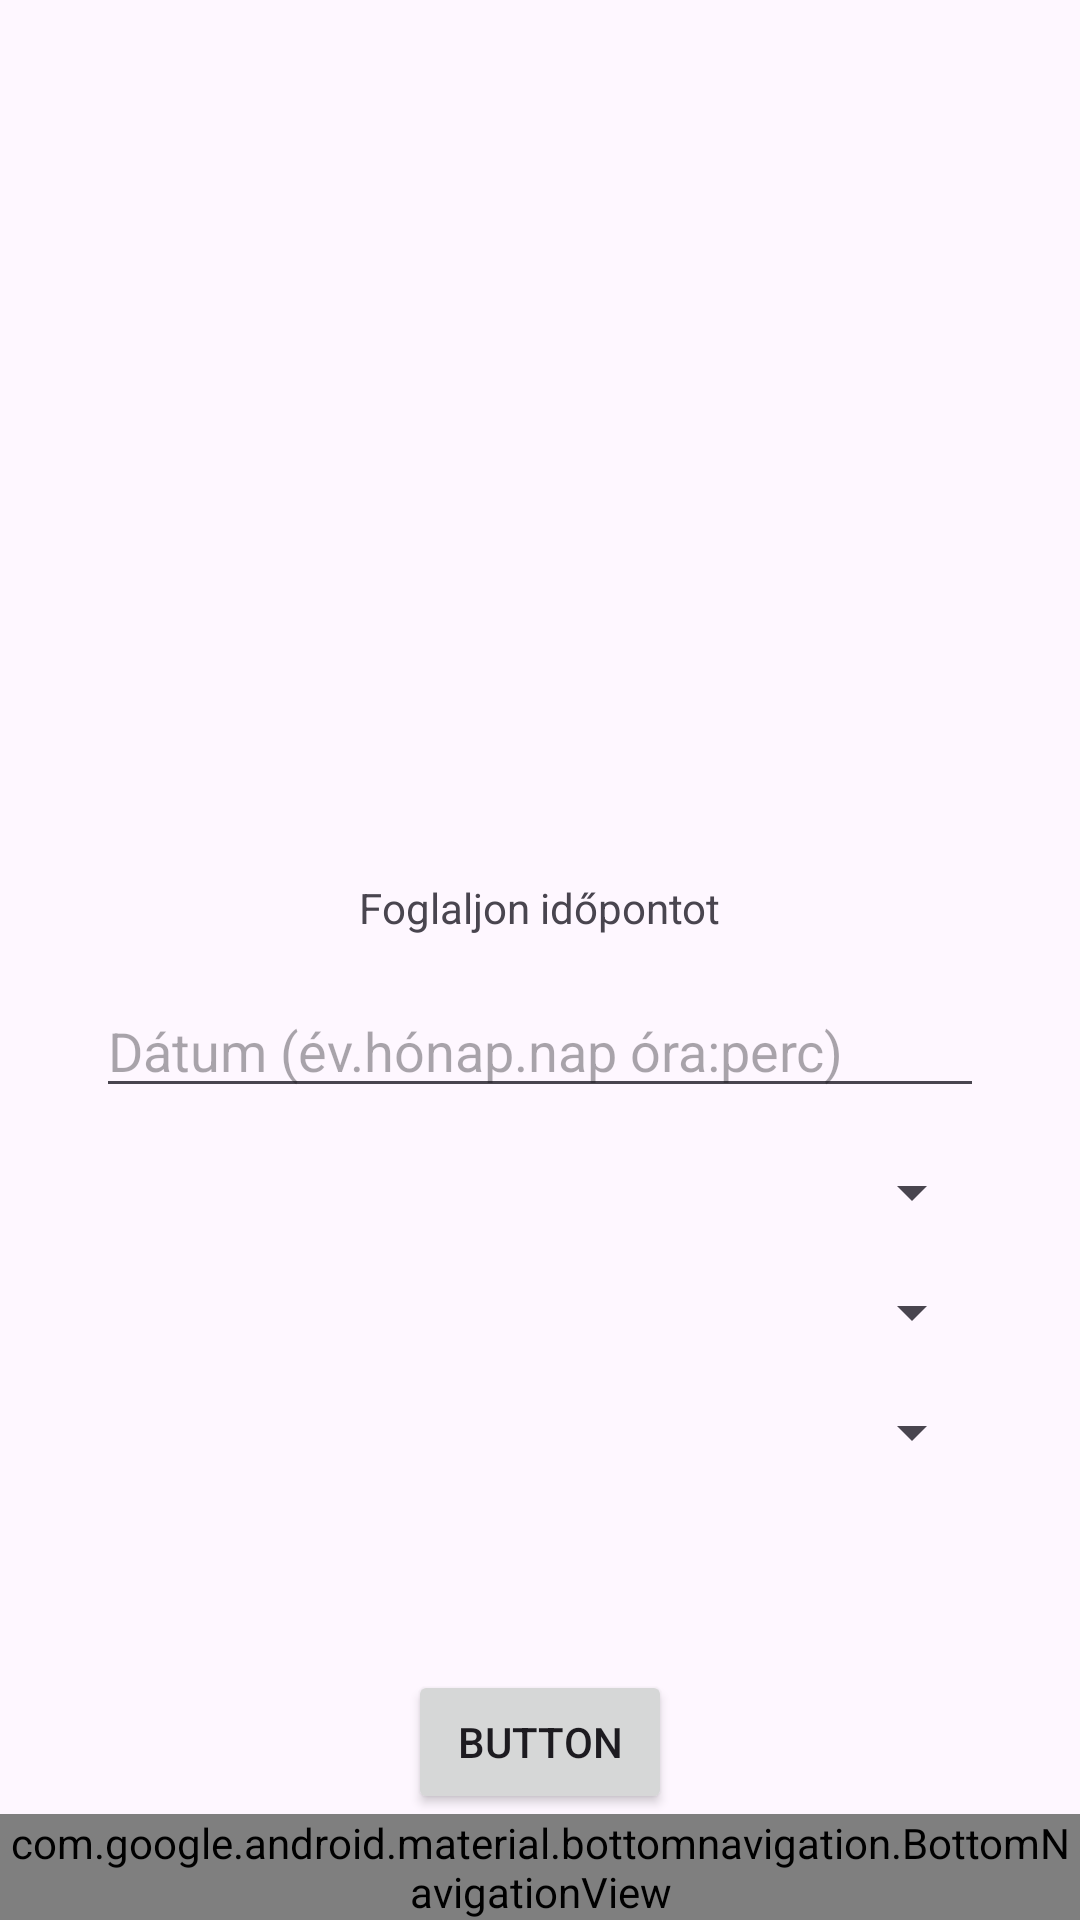

This screen was rendered from an Android layout file. Write that file and the resources it references.
<!-- AndroidManifest.xml: application theme Theme.Idopontfoglalo -->
<!-- res/layout/activity_appointment.xml -->
<?xml version="1.0" encoding="utf-8"?>
<androidx.constraintlayout.widget.ConstraintLayout xmlns:android="http://schemas.android.com/apk/res/android"
    xmlns:app="http://schemas.android.com/apk/res-auto"
    xmlns:tools="http://schemas.android.com/tools"
    android:layout_width="match_parent"
    android:layout_height="match_parent"
    tools:context=".AppointmentActivity">


    <com.google.android.material.bottomnavigation.BottomNavigationView
        android:id="@+id/bottomNavigation"
        android:layout_width="match_parent"
        android:layout_height="wrap_content"
        app:layout_constraintBottom_toBottomOf="parent"
        app:menu="@menu/menu"
        tools:layout_editor_absoluteX="-28dp" />

    <TextView
        android:id="@+id/textView2"
        android:layout_width="wrap_content"
        android:layout_height="wrap_content"
        android:text="Foglaljon időpontot"
        app:layout_constraintBottom_toTopOf="@+id/bottomNavigation"
        app:layout_constraintEnd_toEndOf="parent"
        app:layout_constraintStart_toStartOf="parent"
        app:layout_constraintTop_toTopOf="parent" />

    <Button
        android:id="@+id/submitBTN"
        android:layout_width="wrap_content"
        android:layout_height="wrap_content"
        android:onClick="saveAppointment"
        android:text="Button"
        app:layout_constraintBottom_toTopOf="@+id/bottomNavigation"
        app:layout_constraintEnd_toEndOf="parent"
        app:layout_constraintStart_toStartOf="parent" />

    <EditText
        android:id="@+id/editTextDate"
        android:layout_width="0dp"
        android:layout_height="wrap_content"
        android:hint="Dátum (év.hónap.nap óra:perc)"
        android:focusable="false"
        android:clickable="true"
        app:layout_constraintTop_toBottomOf="@id/textView2"
        app:layout_constraintStart_toStartOf="parent"
        app:layout_constraintEnd_toEndOf="parent"
        android:layout_marginTop="16dp"
        android:layout_marginStart="32dp"
        android:layout_marginEnd="32dp"/>

    <Spinner
        android:id="@+id/spinnerDevice"
        android:layout_width="0dp"
        android:layout_height="wrap_content"
        app:layout_constraintTop_toBottomOf="@id/editTextDate"
        app:layout_constraintStart_toStartOf="parent"
        app:layout_constraintEnd_toEndOf="parent"
        android:layout_marginTop="16dp"
        android:layout_marginStart="32dp"
        android:layout_marginEnd="32dp"/>

    <Spinner
        android:id="@+id/spinnerService"
        android:layout_width="0dp"
        android:layout_height="wrap_content"
        app:layout_constraintTop_toBottomOf="@id/spinnerDevice"
        app:layout_constraintStart_toStartOf="parent"
        app:layout_constraintEnd_toEndOf="parent"
        android:layout_marginTop="16dp"
        android:layout_marginStart="32dp"
        android:layout_marginEnd="32dp"/>

    <Spinner
        android:id="@+id/spinnerStatus"
        android:layout_width="0dp"
        android:layout_height="wrap_content"
        app:layout_constraintTop_toBottomOf="@id/spinnerService"
        app:layout_constraintStart_toStartOf="parent"
        app:layout_constraintEnd_toEndOf="parent"
        android:layout_marginTop="16dp"
        android:layout_marginStart="32dp"
        android:layout_marginEnd="32dp"/>

</androidx.constraintlayout.widget.ConstraintLayout>
<!-- resources referenced by this layout -->
<resources>
  <style name="Theme.Idopontfoglalo" parent="Base.Theme.Idopontfoglalo" />
  <style name="Base.Theme.Idopontfoglalo" parent="Theme.Material3.DayNight.NoActionBar">
          
          
      </style>
</resources>
